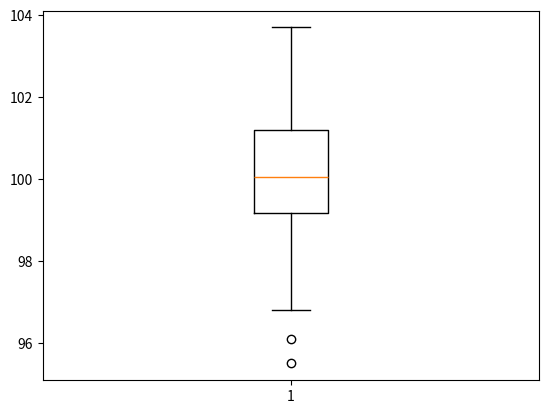

This chart was generated by the following Python code:
#------------ descriptive summary --------------------

import numpy as np
import pandas as pd
import matplotlib.pyplot as plt

drink = np.array([101.8, 101.5, 101.8, 102.6, 101, 96.8, 102.4, 100, 98.8, 98.1,
                  98.8, 98, 99.4,95.5, 100.1, 100.5, 97.4, 100.2, 101.4, 98.7,
                  101.4, 99.4, 101.7, 99, 99.7, 98.9, 99.5, 100, 99.7, 100.9,
                  99.7, 99, 98.8, 99.7, 100.9, 99.9, 97.5, 101.5, 98.2, 99.2,
                  98.6, 101.4, 102.1, 102.9, 100.8, 99.4, 103.7, 100.3, 100.2, 101.1,
                  101.8, 100, 101.2, 100.5, 101.2, 101.6, 99.9, 100.5, 100.4, 98.1,
                  100.1, 101.6, 99.3, 96.1, 100, 99.7, 99.7, 99.4, 101.5, 100.9,
                  101.3, 99.9, 99.1, 100.7, 100.8, 100.8, 101.4, 100.3, 98.4, 97.2])

# length
count = len(drink)
print(count)
# mean
mean = np.mean(drink)
print(mean)
# median
median = np.median(drink)
print(median)
# quantile
per = np.percentile(drink,[0,25,50,75,100])
print(per)
# var
var = np.var(drink)
print(var)
# std
std = np.std(drink)
print(std)
# min, max, range
min, max = np.min(drink), np.max(drink)
print(min,max)
range = max - min
print(range)
# IQR
q75, q25 = np.percentile(drink, [75, 25])
print(q75,q25)
IQR = q75 - q25
print(IQR)

# 10백분위수,90백분위수
per01_09 = np.percentile(drink,q=[10,90])
print(per01_09)

# summary
drink_df = pd.DataFrame(drink)
summary = drink_df.describe()
print(summary)

print('길이     :' , count,'\n',
      '평균     :' , mean,'\n',
      '분산     :' , var , '\n',
      '표준편차 :' , std, '\n',
      '중앙값   :' , median ,'\n',
      '최댓값   :' , max  , '\n',
      '최솟값   :' , min  , '\n',
      '제1사분위수 :', q25, '\n',
      # '제2사분위수 :', q50, '\n',
      '제3사분위수 :', q75, '\n',
      '사분위수범위 :' ,IQR,'\n'
      )


plt.figure()
plt.boxplot(drink)
plt.show()